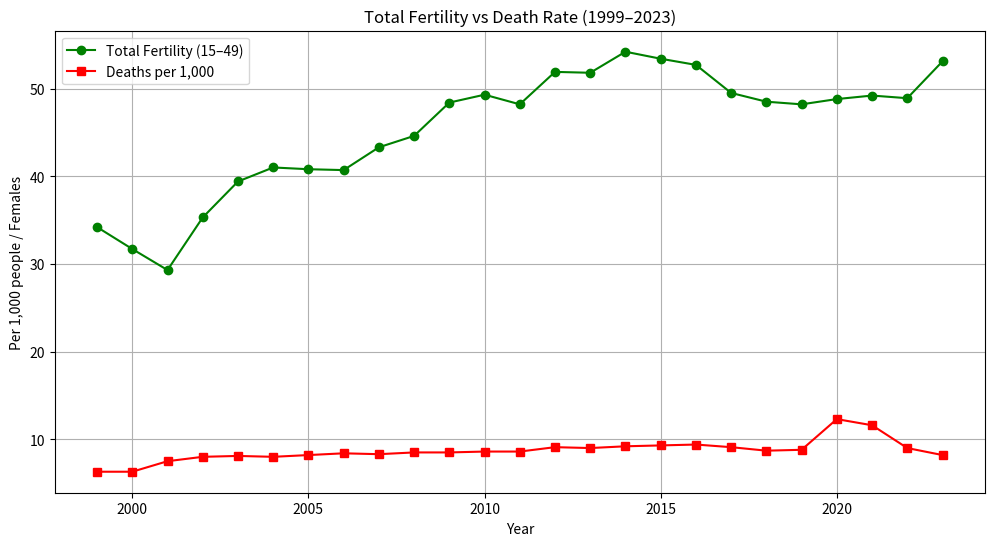
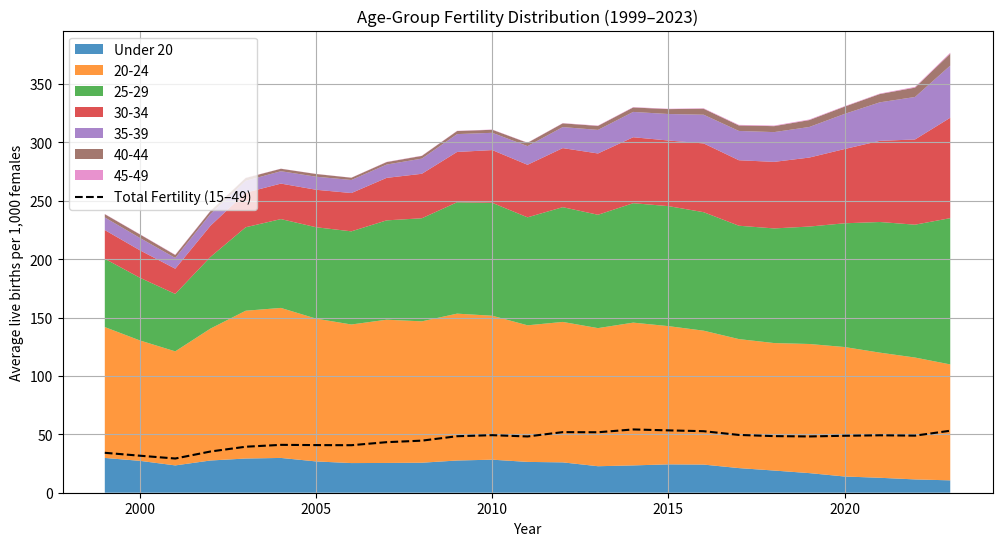

The matplotlib source for these figures, in order:
import matplotlib.pyplot as plt
import numpy as np

years = np.arange(1999, 2024)

under_20 = np.array([29.8, 27.3, 23.4, 27.6, 29.3,
                     29.8, 26.8, 25.4, 25.5, 25.7,
                     27.6, 28.3, 26.4, 26.0, 22.7,
                     23.4, 24.3, 24.1, 21.1, 19.0,
                     16.8, 13.9, 12.8, 11.4, 10.6])
age_20_24 = np.array([112.1, 103.1, 97.7, 113.0, 126.6,
                      128.5, 122.3, 118.7, 122.7, 121.1,
                      125.8, 123.3, 117.0, 120.3, 118.3,
                      122.3, 118.4, 114.7, 110.5, 109.2,
                      110.6, 110.9, 107.2, 104.4, 99.3])
age_25_29 = np.array([58.5, 53.7, 49.2, 61.4, 71.5,
                      76.1, 78.3, 79.8, 85.1, 88.3,
                      95.4, 96.7, 92.5, 98.3, 97.1,
                      102.3, 102.8, 101.5, 97.1, 98.2,
                      100.6, 106.0, 111.9, 113.8, 125.3])
age_30_34 = np.array([24.6, 23.5, 21.6, 26.7, 29.6,
                      30.4, 32.1, 32.8, 36.4, 38.1,
                      43.1, 45.2, 45.0, 50.6, 52.5,
                      56.5, 56.2, 58.9, 56.1, 57.0,
                      59.1, 63.6, 69.5, 73.0, 86.0])
age_35_39 = np.array([10.8, 10.6, 9.2, 10.1, 10.2,
                      10.6, 11.2, 11.2, 11.4, 13.0,
                      15.3, 14.8, 16.0, 18.0, 20.2,
                      21.7, 22.7, 24.6, 25.1, 25.5,
                      26.2, 30.1, 33.0, 36.4, 44.7])
age_40_44 = np.array([2.8, 3.0, 2.5, 2.5, 2.4,
                      2.1, 2.3, 1.9, 2.1, 2.3,
                      2.6, 2.6, 2.8, 3.2, 3.4,
                      3.8, 4.2, 5.1, 4.7, 5.1,
                      5.9, 6.2, 7.1, 8.0, 10.2])
age_45_49 = np.array([0.2, 0.2, 0.3, 0.2, 0.2,
                      0.1, 0.1, 0.1, 0.2, 0.2,
                      0.2, 0.2, 0.2, 0.2, 0.3,
                      0.3, 0.3, 0.4, 0.5, 0.5,
                      0.5, 0.4, 0.4, 0.6, 0.8])
fertility_15_49 = np.array([34.2, 31.7, 29.3, 35.3, 39.4,
                            41.0, 40.8, 40.7, 43.3, 44.6,
                            48.4, 49.3, 48.2, 51.9, 51.8,
                            54.2, 53.4, 52.7, 49.5, 48.5,
                            48.2, 48.8, 49.2, 48.9, 53.1])

deaths_per_1000 = np.array([
    6.3, 6.3, 7.5, 8.0, 8.1,
    8.0, 8.2, 8.4, 8.3, 8.5,
    8.5, 8.6, 8.6, 9.1, 9.0,
    9.2, 9.3, 9.4, 9.1, 8.7,
    8.8, 12.3, 11.6, 9.0, 8.2
])

plt.figure(figsize=(12, 6))
plt.plot(years, fertility_15_49, marker='o', color='green', label='Total Fertility (15–49)')
plt.plot(years, deaths_per_1000, marker='s', color='red', label='Deaths per 1,000')
plt.title('Total Fertility vs Death Rate (1999–2023)')
plt.xlabel('Year')
plt.ylabel('Per 1,000 people / Females')
plt.legend()
plt.grid(True)
plt.show()

plt.figure(figsize=(12, 6))
plt.stackplot(years, under_20, age_20_24, age_25_29, age_30_34,
              age_35_39, age_40_44, age_45_49,
              labels=['Under 20', '20-24', '25-29', '30-34',
                      '35-39', '40-44', '45-49'], alpha=0.8)
plt.plot(years, fertility_15_49, color='black', linestyle='--', label='Total Fertility (15–49)')
plt.title('Age-Group Fertility Distribution (1999–2023)')
plt.xlabel('Year')
plt.ylabel('Average live births per 1,000 females')
plt.legend(loc='upper left')
plt.grid(True)
plt.show()

